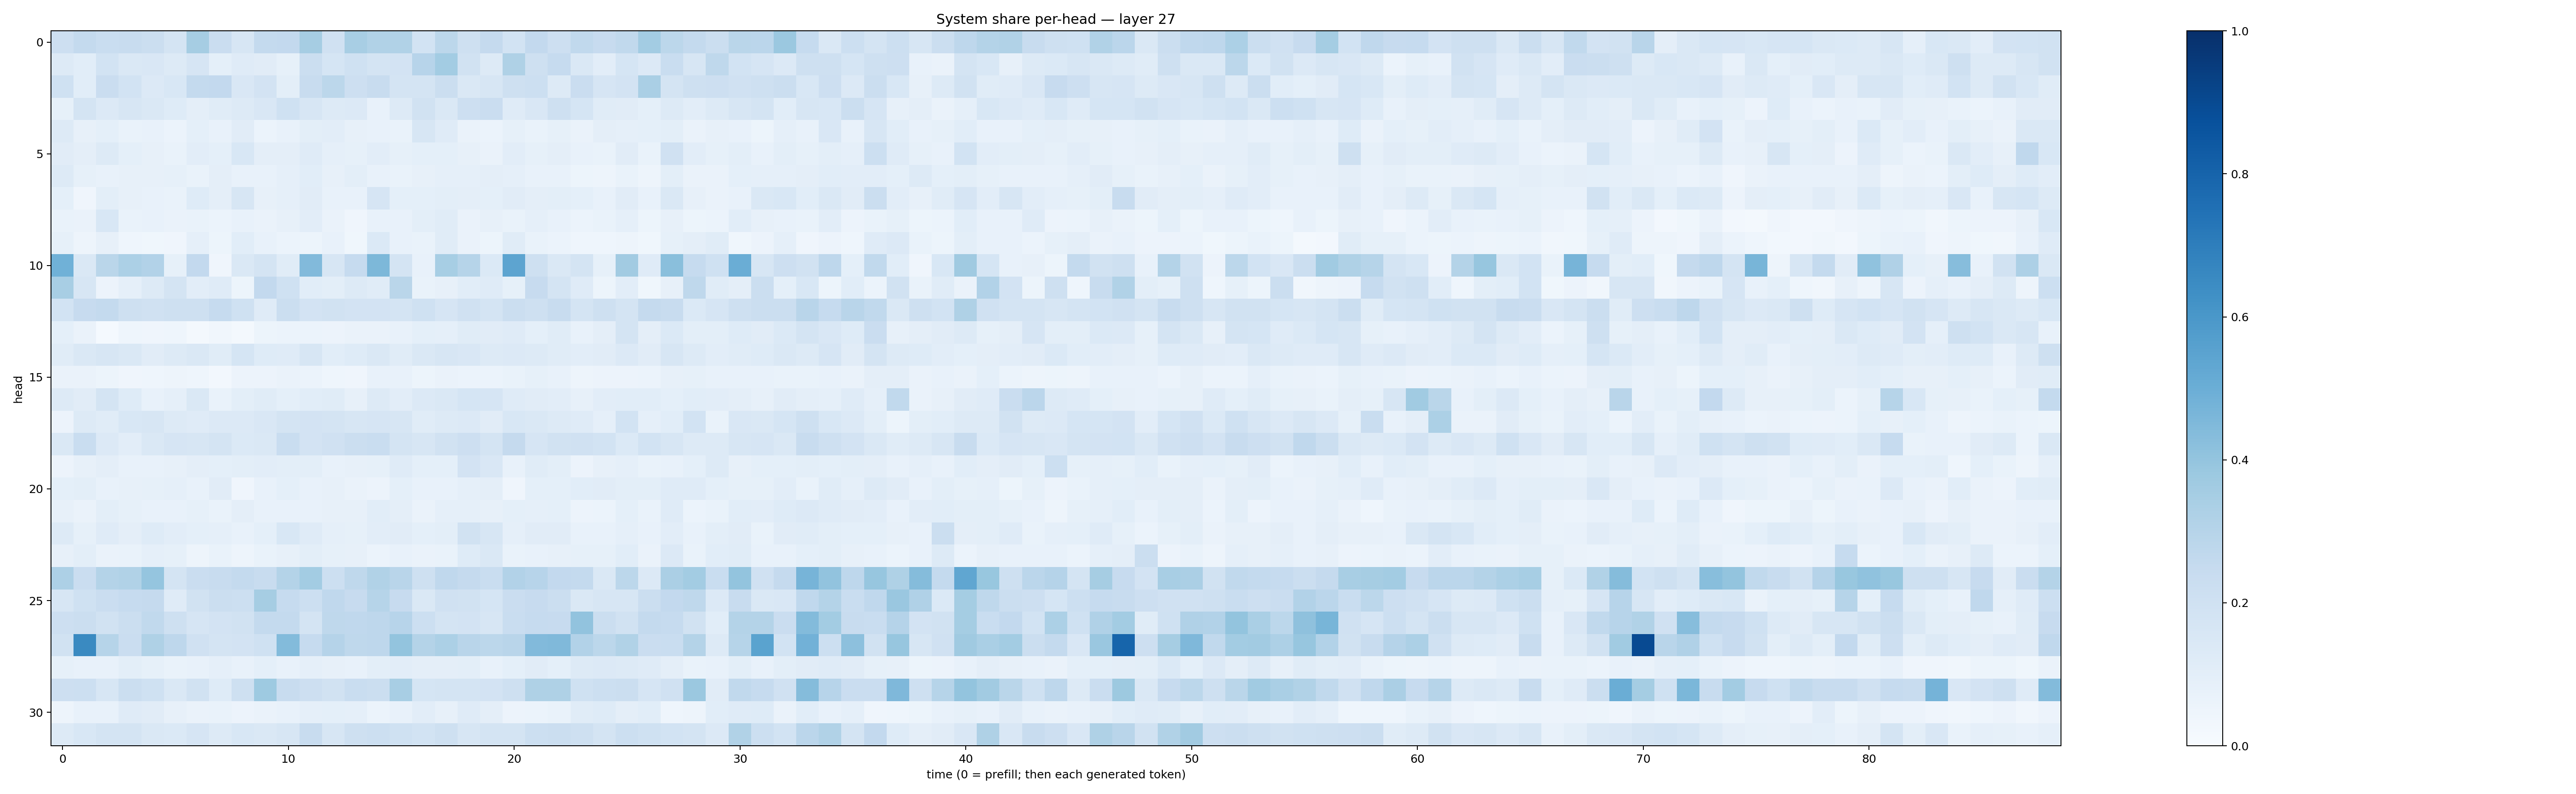

Data behind this chart, as committed beside it:
0.21110958, 0.25572488, 0.232691, 0.24074766, 0.22253136, 0.17658529, 0.34997374, 0.23013748, 0.15987314, 0.2546194, 0.25898355, 0.348042, 0.19651082, 0.34318158, 0.31344715, 0.31504545, 0.18649273, 0.27744624, 0.20664331, 0.2535586, 0.18418638, 0.26058862, 0.21183549, 0.26190212
0.1326, 0.1062, 0.186, 0.1445, 0.1512, 0.1273, 0.1656, 0.09244, 0.1183, 0.1128, 0.0858, 0.2216, 0.1714, 0.2005, 0.1742, 0.1822, 0.2951, 0.3557, 0.188, 0.1305, 0.3235, 0.207, 0.2483, 0.1442
0.1997, 0.1082, 0.2277, 0.1868, 0.1355, 0.1544, 0.2574, 0.2583, 0.1485, 0.183, 0.09774, 0.238, 0.2777, 0.2126, 0.2383, 0.179, 0.1745, 0.2245, 0.1446, 0.1605, 0.2064, 0.2186, 0.1321, 0.2295
0.08405, 0.1785, 0.133, 0.1603, 0.1408, 0.125, 0.0946, 0.1136, 0.1266, 0.1519, 0.2005, 0.1567, 0.1319, 0.1351, 0.07401, 0.1259, 0.1917, 0.1476, 0.2142, 0.2302, 0.12, 0.1515, 0.2081, 0.1707
0.1287, 0.08077, 0.09211, 0.07003, 0.07236, 0.06017, 0.09052, 0.07799, 0.1116, 0.06082, 0.07181, 0.09853, 0.1028, 0.07944, 0.077, 0.06796, 0.1602, 0.1191, 0.06598, 0.06191, 0.08258, 0.06826, 0.08403, 0.06414
0.1129, 0.09721, 0.1251, 0.09104, 0.08141, 0.06946, 0.1026, 0.09198, 0.1557, 0.09696, 0.09546, 0.1207, 0.08977, 0.08566, 0.1041, 0.08319, 0.09182, 0.09109, 0.07906, 0.06448, 0.1021, 0.08401, 0.09761, 0.0751
0.1326, 0.08402, 0.07582, 0.08165, 0.07819, 0.08323, 0.06938, 0.09561, 0.07584, 0.07221, 0.0884, 0.1059, 0.08146, 0.09818, 0.07717, 0.0685, 0.08011, 0.08702, 0.08764, 0.09392, 0.08698, 0.07563, 0.07667, 0.05183
0.0901, 0.03954, 0.09879, 0.08041, 0.07311, 0.06932, 0.1225, 0.09663, 0.1571, 0.08101, 0.08959, 0.1125, 0.07661, 0.07664, 0.1647, 0.0926, 0.09361, 0.09861, 0.09426, 0.09266, 0.1124, 0.0954, 0.1008, 0.09366
0.06929, 0.06541, 0.1541, 0.06784, 0.07167, 0.06561, 0.06688, 0.06164, 0.07054, 0.06379, 0.08073, 0.1046, 0.06555, 0.04273, 0.07127, 0.07091, 0.09782, 0.114, 0.06545, 0.07923, 0.07014, 0.08759, 0.07714, 0.06171
0.0824, 0.04705, 0.08169, 0.04541, 0.03562, 0.04124, 0.08828, 0.05198, 0.1061, 0.07371, 0.05932, 0.05322, 0.07031, 0.03728, 0.1375, 0.07052, 0.06685, 0.1169, 0.06346, 0.05308, 0.1161, 0.06718, 0.06208, 0.04627
0.4868, 0.1429, 0.286, 0.3319, 0.312, 0.08223, 0.26, 0.04222, 0.1469, 0.1769, 0.1148, 0.4422, 0.1594, 0.2479, 0.4552, 0.1795, 0.07539, 0.3459, 0.2979, 0.1394, 0.5426, 0.2064, 0.1469, 0.1754
0.3408, 0.1631, 0.05615, 0.08965, 0.1256, 0.1791, 0.105, 0.1183, 0.05367, 0.2614, 0.2014, 0.1062, 0.09768, 0.1317, 0.1151, 0.2872, 0.06699, 0.08052, 0.108, 0.1189, 0.08395, 0.2425, 0.1739, 0.1189
0.186, 0.245, 0.2563, 0.205, 0.1988, 0.2031, 0.2074, 0.2482, 0.203, 0.1203, 0.2228, 0.1814, 0.1878, 0.1833, 0.1832, 0.1749, 0.2018, 0.1644, 0.1973, 0.1745, 0.2227, 0.2063, 0.2358, 0.1722
0.09116, 0.06274, 0.01428, 0.04498, 0.04119, 0.04352, 0.02303, 0.03234, 0.02122, 0.05299, 0.06045, 0.0599, 0.05798, 0.06555, 0.06433, 0.07669, 0.09203, 0.08933, 0.1164, 0.1105, 0.1198, 0.0904, 0.1157, 0.07325
0.1135, 0.1464, 0.1571, 0.1416, 0.1107, 0.128, 0.145, 0.1159, 0.1687, 0.1225, 0.118, 0.1613, 0.1058, 0.1241, 0.147, 0.1142, 0.1433, 0.1581, 0.1493, 0.1324, 0.1347, 0.1304, 0.1147, 0.1051
0.0664, 0.06268, 0.05226, 0.04218, 0.0463, 0.05003, 0.04607, 0.02378, 0.05632, 0.05674, 0.06625, 0.06021, 0.0453, 0.04184, 0.07227, 0.07798, 0.05231, 0.06555, 0.05892, 0.06042, 0.07022, 0.0822, 0.07657, 0.04762
0.1319, 0.1131, 0.172, 0.1241, 0.07697, 0.0876, 0.1411, 0.06687, 0.1012, 0.1135, 0.09273, 0.108, 0.1145, 0.07898, 0.1252, 0.1047, 0.1353, 0.1415, 0.1685, 0.165, 0.1186, 0.1099, 0.1024, 0.08193
0.05663, 0.1266, 0.1157, 0.1552, 0.1603, 0.1323, 0.1184, 0.1341, 0.1336, 0.1514, 0.1782, 0.1809, 0.172, 0.1616, 0.1679, 0.1606, 0.1147, 0.127, 0.1358, 0.1094, 0.1527, 0.1416, 0.1281, 0.1179
0.1413, 0.2338, 0.1338, 0.1052, 0.1442, 0.1661, 0.1579, 0.1771, 0.1391, 0.1428, 0.2311, 0.181, 0.1958, 0.2194, 0.2334, 0.1778, 0.1569, 0.1901, 0.2117, 0.1756, 0.253, 0.1643, 0.1889, 0.198
0.05625, 0.07847, 0.09515, 0.07764, 0.07714, 0.0809, 0.09663, 0.09188, 0.09794, 0.1039, 0.09959, 0.1004, 0.0716, 0.0818, 0.08501, 0.1208, 0.09215, 0.09138, 0.1834, 0.15, 0.07746, 0.1133, 0.09836, 0.05496
0.08999, 0.09959, 0.07618, 0.07922, 0.08226, 0.08928, 0.07215, 0.113, 0.04195, 0.07619, 0.09143, 0.07811, 0.07829, 0.06367, 0.05575, 0.09325, 0.07247, 0.07647, 0.08828, 0.09541, 0.03939, 0.09046, 0.09228, 0.1073
0.08159, 0.06639, 0.1005, 0.08324, 0.07344, 0.07115, 0.0842, 0.06709, 0.09533, 0.07269, 0.07646, 0.07726, 0.07821, 0.07934, 0.1059, 0.09569, 0.0661, 0.0868, 0.08612, 0.08151, 0.09066, 0.08804, 0.09369, 0.05833
0.1254, 0.08219, 0.121, 0.09655, 0.1213, 0.1027, 0.09328, 0.08789, 0.07193, 0.08994, 0.1541, 0.1176, 0.08715, 0.08508, 0.1052, 0.1117, 0.09218, 0.09866, 0.1949, 0.1614, 0.08766, 0.1097, 0.1104, 0.07088
0.08001, 0.1006, 0.06598, 0.06987, 0.08855, 0.0837, 0.04774, 0.06687, 0.05007, 0.06722, 0.08155, 0.101, 0.08468, 0.07833, 0.06183, 0.07328, 0.06534, 0.0669, 0.1231, 0.1461, 0.06958, 0.07687, 0.08162, 0.0842
0.3265, 0.2292, 0.3057, 0.3134, 0.3984, 0.1749, 0.2283, 0.2415, 0.2575, 0.2378, 0.3076, 0.3566, 0.2173, 0.2715, 0.3152, 0.2916, 0.2048, 0.2665, 0.252, 0.2321, 0.3124, 0.2948, 0.2599, 0.254
0.1619, 0.2026, 0.2302, 0.2491, 0.2531, 0.1202, 0.1875, 0.2213, 0.2175, 0.3494, 0.2487, 0.2179, 0.2695, 0.2435, 0.3001, 0.2439, 0.1465, 0.1961, 0.1878, 0.1683, 0.2266, 0.2439, 0.2259, 0.1472
0.2122, 0.2212, 0.1899, 0.2199, 0.2638, 0.2064, 0.1643, 0.1836, 0.1929, 0.2573, 0.254, 0.1784, 0.2728, 0.2693, 0.2747, 0.2935, 0.2154, 0.1791, 0.1808, 0.1639, 0.231, 0.2477, 0.246, 0.403
0.1889, 0.6561, 0.3005, 0.2283, 0.3212, 0.2743, 0.1971, 0.179, 0.1801, 0.2027, 0.4394, 0.249, 0.3037, 0.271, 0.2741, 0.4008, 0.3085, 0.3295, 0.2908, 0.2779, 0.2912, 0.4444, 0.4487, 0.3108
0.08246, 0.0777, 0.07647, 0.1009, 0.0832, 0.06973, 0.07235, 0.08631, 0.07046, 0.09272, 0.07713, 0.08838, 0.07829, 0.07338, 0.1003, 0.1048, 0.09624, 0.09559, 0.09958, 0.07787, 0.09137, 0.1103, 0.09081, 0.1278
0.2146, 0.2179, 0.1624, 0.2228, 0.2008, 0.147, 0.1894, 0.1246, 0.2088, 0.3735, 0.2345, 0.2127, 0.1905, 0.2317, 0.2226, 0.3434, 0.1717, 0.1738, 0.1794, 0.1817, 0.2088, 0.3212, 0.3232, 0.1993
0.04962, 0.07734, 0.07763, 0.1174, 0.1129, 0.08023, 0.06296, 0.06918, 0.0557, 0.0651, 0.07489, 0.08926, 0.09134, 0.08597, 0.06134, 0.07312, 0.105, 0.07816, 0.1192, 0.09511, 0.05761, 0.06101, 0.06958, 0.1164
0.1289, 0.1546, 0.1742, 0.1739, 0.1482, 0.1387, 0.1648, 0.1257, 0.1561, 0.1445, 0.1603, 0.2421, 0.1564, 0.2088, 0.2175, 0.202, 0.1867, 0.2105, 0.1636, 0.1782, 0.1789, 0.2159, 0.2211, 0.2047
